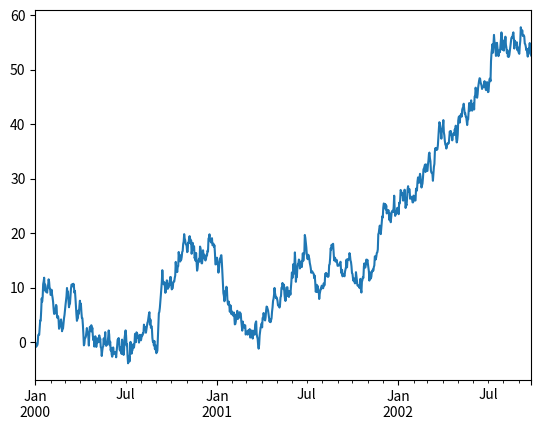

The matplotlib source for this figure: (Note: this script raises an exception after producing the figure.)
import numpy as np
import pandas as pd
from matplotlib import pyplot as plt
s = pd.Series([1, 3, 5, np.nan, 6, 8])
dates = pd.date_range('20130101', periods=6)
df = pd.DataFrame(np.random.randn(6, 4), index=dates, columns=list('ABCD'))

df2 = pd.DataFrame({'A': 1.,
                    'B': pd.Timestamp('20130102'),
                    'C': pd.Series(1, index=list(range(4)), dtype='float32'),
                    'D': np.array([3] * 4, dtype='int32'),
                    'E': pd.Categorical(["test", "train", "test", "train"]),
                    'F': 'foo'})

print(s)
print(dates)
print(df)
print(df2)
print(df2.dtypes)
print(df.head())
print(df.tail(3))
print(df.columns)

print(df.to_numpy())
print(df2.to_numpy())

print("\n")
print(df.describe())
print("\n")
print(df.T)

ts = pd.Series(np.random.randn(1000),
                index=pd.date_range('1/1/2000', periods=1000))


ts = ts.cumsum()

ts.plot()
plt.savefig('images/test-foo.png')
